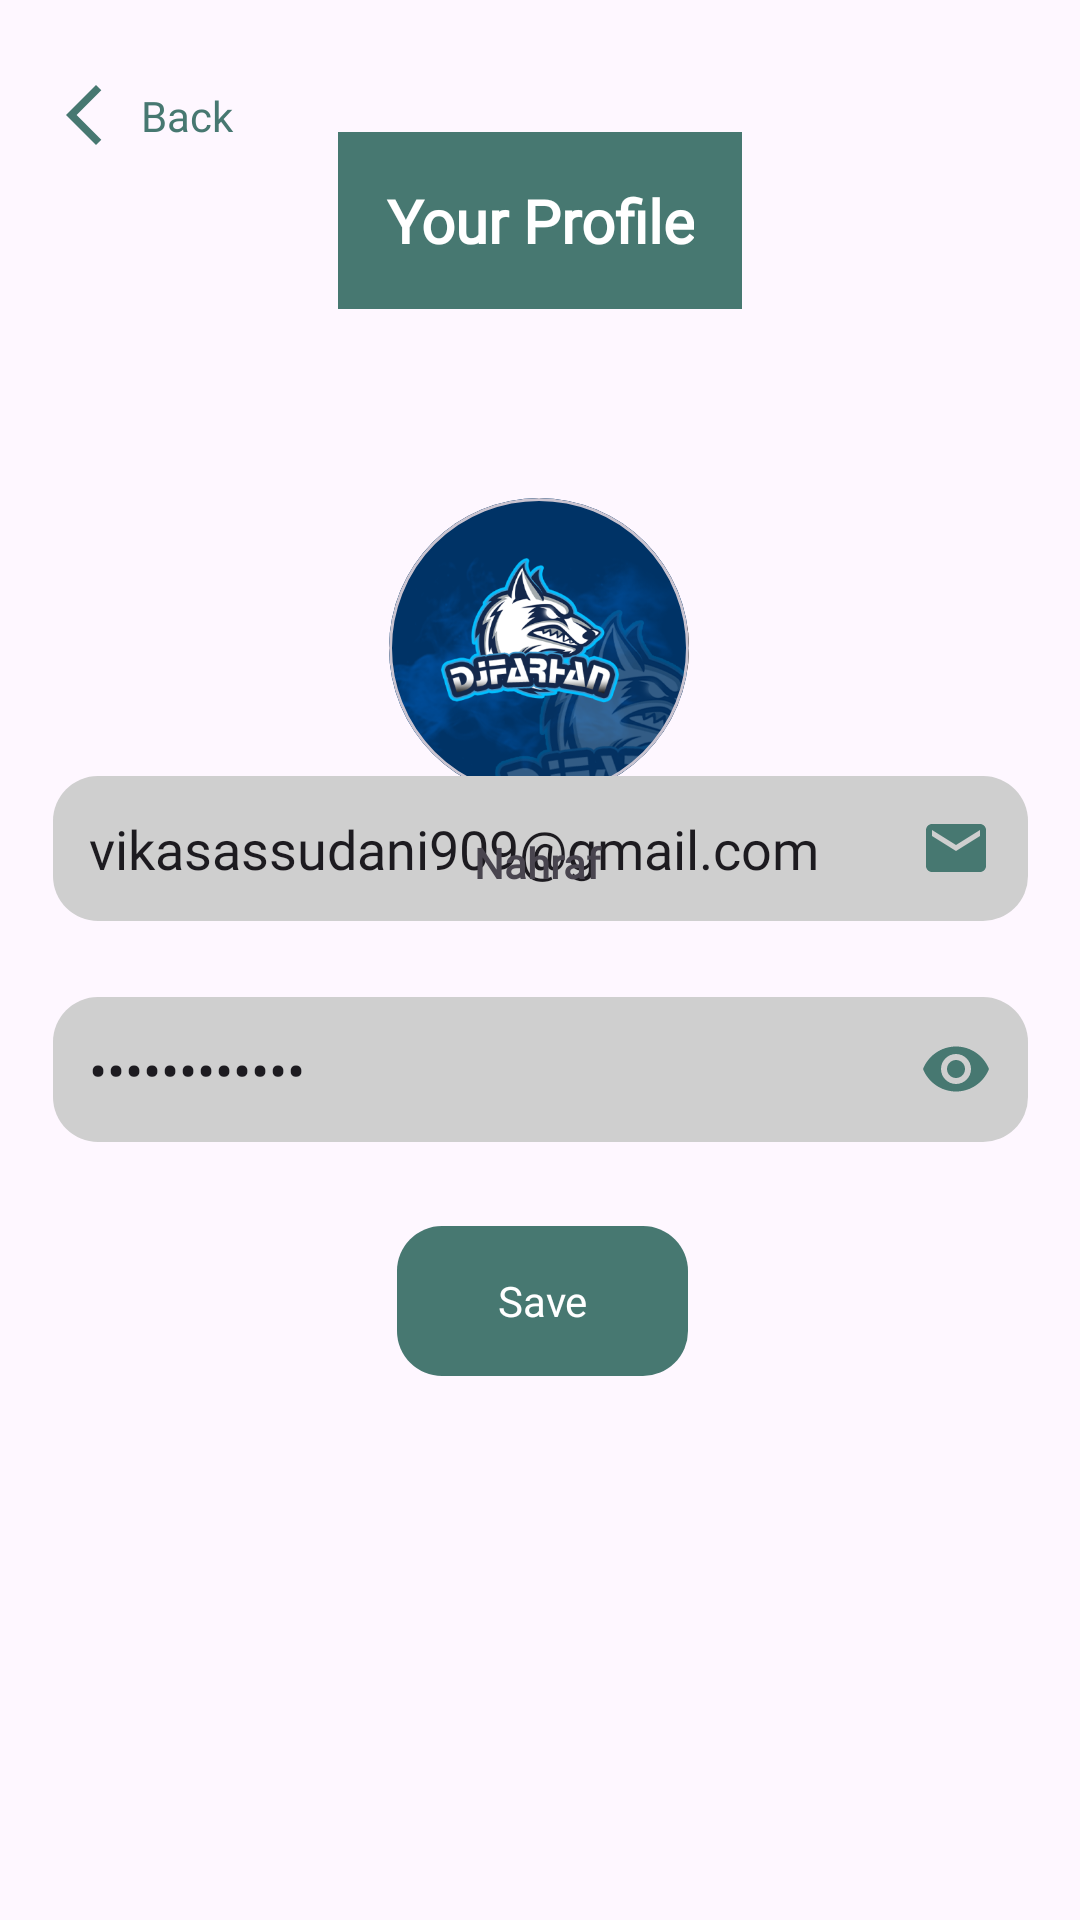

The Android layout XML behind this screen, and the referenced resources:
<!-- AndroidManifest.xml: application theme Theme.Pblmobile -->
<!-- res/layout/fragment_profile.xml -->
<?xml version="1.0" encoding="utf-8"?>
<androidx.constraintlayout.widget.ConstraintLayout xmlns:android="http://schemas.android.com/apk/res/android"
    xmlns:app="http://schemas.android.com/apk/res-auto"
    xmlns:tools="http://schemas.android.com/tools"
    android:layout_width="match_parent"
    android:layout_height="match_parent"
    android:padding="16dp"
    tools:context=".Profile">




    <TextView
        android:id="@+id/tvProfileTitle"
        android:layout_width="wrap_content"
        android:layout_height="wrap_content"
        android:layout_marginTop="28dp"
        android:background="#477871"
        android:fontFamily="@font/pop"
        android:gravity="center"
        android:padding="16dp"
        android:text="Your Profile"
        android:textColor="#FFFFFF"
        android:textSize="20sp"
        android:textStyle="bold"
        app:layout_constraintEnd_toEndOf="parent"
        app:layout_constraintStart_toStartOf="parent"
        app:layout_constraintTop_toTopOf="parent" />

    <com.google.android.material.card.MaterialCardView
            android:id="@+id/cardView"
            android:layout_width="100dp"
            android:layout_height="100dp"
            android:layout_marginTop="150dp"
            app:cardCornerRadius="50dp"
            app:layout_constraintEnd_toEndOf="parent"
            app:layout_constraintHorizontal_bias="0.498"
            app:layout_constraintStart_toStartOf="parent"
            app:layout_constraintTop_toTopOf="parent">

            <ImageView
                android:id="@+id/ivProfilePicture"
                android:layout_width="100dp"
                android:layout_height="100dp"
                android:src="@drawable/nahraf"
                app:layout_constraintEnd_toEndOf="parent"
                app:layout_constraintStart_toStartOf="parent"
                app:layout_constraintTop_toTopOf="parent" />

        </com.google.android.material.card.MaterialCardView>


        <EditText
            android:id="@+id/etPassword"
            android:layout_width="325dp"
            android:layout_height="wrap_content"
            android:background="@drawable/rounded"
            android:drawableEnd="@drawable/baseline_remove_red_eye_24"
            android:hint="Password"
            android:inputType="textPassword"
            android:padding="12dp"
            android:text="************"
            android:fontFamily="@font/pop"
            app:layout_constraintBottom_toBottomOf="parent"
            app:layout_constraintEnd_toEndOf="parent"
            app:layout_constraintStart_toStartOf="parent"
            app:layout_constraintTop_toBottomOf="@+id/etEmail"
            app:layout_constraintVertical_bias="0.094" />

        

        

        <EditText
            android:id="@+id/etEmail"
            android:layout_width="325dp"
            android:layout_height="wrap_content"
            android:background="@drawable/rounded"
            android:drawableEnd="@drawable/baseline_email_24"
            android:hint="Your Email"
            android:inputType="textEmailAddress"
            android:padding="12dp"
            android:fontFamily="@font/pop"
            android:text="vikasassudani909@gmail.com"
            app:layout_constraintBottom_toBottomOf="parent"
            app:layout_constraintEnd_toEndOf="parent"
            app:layout_constraintStart_toStartOf="parent"
            app:layout_constraintTop_toBottomOf="@+id/etUsername"
            app:layout_constraintVertical_bias="0.057" />


    <EditText
        android:id="@+id/etUsername"
        android:layout_width="324dp"
        android:layout_height="wrap_content"
        android:layout_marginBottom="412dp"
        android:background="@drawable/rounded"
        android:drawableEnd="@drawable/baseline_person_2_24"
        android:fontFamily="@font/pop"
        android:hint="Username"
        android:inputType="textPersonName"
        android:padding="12dp"
        android:text="Farhan"
        app:layout_constraintBottom_toBottomOf="parent"
        app:layout_constraintEnd_toEndOf="parent"
        app:layout_constraintHorizontal_bias="0.513"
        app:layout_constraintStart_toStartOf="parent"
        app:layout_constraintTop_toBottomOf="@+id/tvProfileName"
        app:layout_constraintVertical_bias="0.241" />

    <TextView
        android:id="@+id/tvProfileName"
        android:layout_width="wrap_content"
        android:layout_height="wrap_content"
        android:layout_marginTop="12dp"
        android:fontFamily="@font/pop"
        android:text="Nahraf"
        android:textStyle="bold"
        app:layout_constraintEnd_toEndOf="parent"
        app:layout_constraintHorizontal_bias="0.498"
        app:layout_constraintStart_toStartOf="parent"
        app:layout_constraintTop_toBottomOf="@+id/cardView" />

    <TextView
        android:id="@+id/btnsave"
        android:layout_width="97dp"
        android:layout_height="50dp"
        android:layout_marginTop="28dp"
        android:background="@drawable/roundedijo"
        android:gravity="center"
        android:fontFamily="@font/pop"
        android:text="Save"
        android:textColor="#FFFFFF"
        app:layout_constraintEnd_toEndOf="parent"
        app:layout_constraintHorizontal_bias="0.503"
        app:layout_constraintStart_toStartOf="parent"
        app:layout_constraintTop_toBottomOf="@+id/etPassword" />

    <TextView
        android:id="@+id/tvback"
        android:layout_width="69dp"
        android:layout_height="29dp"
        android:layout_marginTop="8dp"
        android:fontFamily="@font/pop"
        android:drawableLeft="@drawable/back"
        android:gravity="center"
        android:text="Back"
        android:textColor="#477871"
        app:layout_constraintEnd_toEndOf="parent"
        app:layout_constraintHorizontal_bias="0.0"
        app:layout_constraintStart_toStartOf="parent"
        app:layout_constraintTop_toTopOf="parent" />


</androidx.constraintlayout.widget.ConstraintLayout>
<!-- resources referenced by this layout -->
<resources>
  <!-- drawable back (drawable) -->
  <vector xmlns:android="http://schemas.android.com/apk/res/android" android:height="24dp" android:tint="#477871" android:viewportHeight="24" android:viewportWidth="24" android:width="24dp">
        
      <path android:fillColor="@android:color/white" android:pathData="M17.77,3.77l-1.77,-1.77l-10,10l10,10l1.77,-1.77l-8.23,-8.23z"/>
      
  </vector>
  <!-- drawable baseline_email_24 (drawable) -->
  <vector xmlns:android="http://schemas.android.com/apk/res/android" android:height="24dp" android:tint="#477871" android:viewportHeight="24" android:viewportWidth="24" android:width="24dp">
        
      <path android:fillColor="@android:color/white" android:pathData="M20,4L4,4c-1.1,0 -1.99,0.9 -1.99,2L2,18c0,1.1 0.9,2 2,2h16c1.1,0 2,-0.9 2,-2L22,6c0,-1.1 -0.9,-2 -2,-2zM20,8l-8,5 -8,-5L4,6l8,5 8,-5v2z"/>
      
  </vector>
  <!-- drawable baseline_person_2_24 (drawable) -->
  <vector xmlns:android="http://schemas.android.com/apk/res/android" android:height="24dp" android:tint="#477871" android:viewportHeight="24" android:viewportWidth="24" android:width="24dp">
        
      <path android:fillColor="@android:color/white" android:pathData="M18.39,14.56C16.71,13.7 14.53,13 12,13c-2.53,0 -4.71,0.7 -6.39,1.56C4.61,15.07 4,16.1 4,17.22V20h16v-2.78C20,16.1 19.39,15.07 18.39,14.56z"/>
        
      <path android:fillColor="@android:color/white" android:pathData="M9.78,12h4.44c1.21,0 2.14,-1.06 1.98,-2.26l-0.32,-2.45C15.57,5.39 13.92,4 12,4S8.43,5.39 8.12,7.29L7.8,9.74C7.64,10.94 8.57,12 9.78,12z"/>
      
  </vector>
  <!-- drawable baseline_remove_red_eye_24 (drawable) -->
  <vector xmlns:android="http://schemas.android.com/apk/res/android" android:height="24dp" android:tint="#477871" android:viewportHeight="24" android:viewportWidth="24" android:width="24dp">
        
      <path android:fillColor="@android:color/white" android:pathData="M12,4.5C7,4.5 2.73,7.61 1,12c1.73,4.39 6,7.5 11,7.5s9.27,-3.11 11,-7.5c-1.73,-4.39 -6,-7.5 -11,-7.5zM12,17c-2.76,0 -5,-2.24 -5,-5s2.24,-5 5,-5 5,2.24 5,5 -2.24,5 -5,5zM12,9c-1.66,0 -3,1.34 -3,3s1.34,3 3,3 3,-1.34 3,-3 -1.34,-3 -3,-3z"/>
      
  </vector>
  <!-- drawable nahraf: png bitmap (drawable, 156728 bytes) -->
  <!-- drawable rounded (drawable) -->
  <?xml version="1.0" encoding="utf-8"?>
  <shape xmlns:android="http://schemas.android.com/apk/res/android"
      android:shape="rectangle"
      android:padding="10dp">
  
      <solid android:color="#CFCFCF" />
      <corners
          android:bottomRightRadius="15dp"
          android:bottomLeftRadius="15dp"
          android:topLeftRadius="15dp"
          android:topRightRadius="15dp" />
  </shape>
  <!-- drawable roundedijo (drawable) -->
  <?xml version="1.0" encoding="utf-8"?>
  <shape xmlns:android="http://schemas.android.com/apk/res/android"
      android:shape="rectangle"
      android:padding="10dp">
  
      <solid android:color="#477871" />
      <corners
          android:bottomRightRadius="15dp"
          android:bottomLeftRadius="15dp"
          android:topLeftRadius="15dp"
          android:topRightRadius="15dp" />
  </shape>
  <style name="Theme.Pblmobile" parent="Base.Theme.Pblmobile" />
  <style name="Base.Theme.Pblmobile" parent="Theme.Material3.DayNight.NoActionBar">
          
           <item name="colorPrimary">@color/ijo</item>
      </style>
  <color name="ijo">#477871</color>
</resources>
